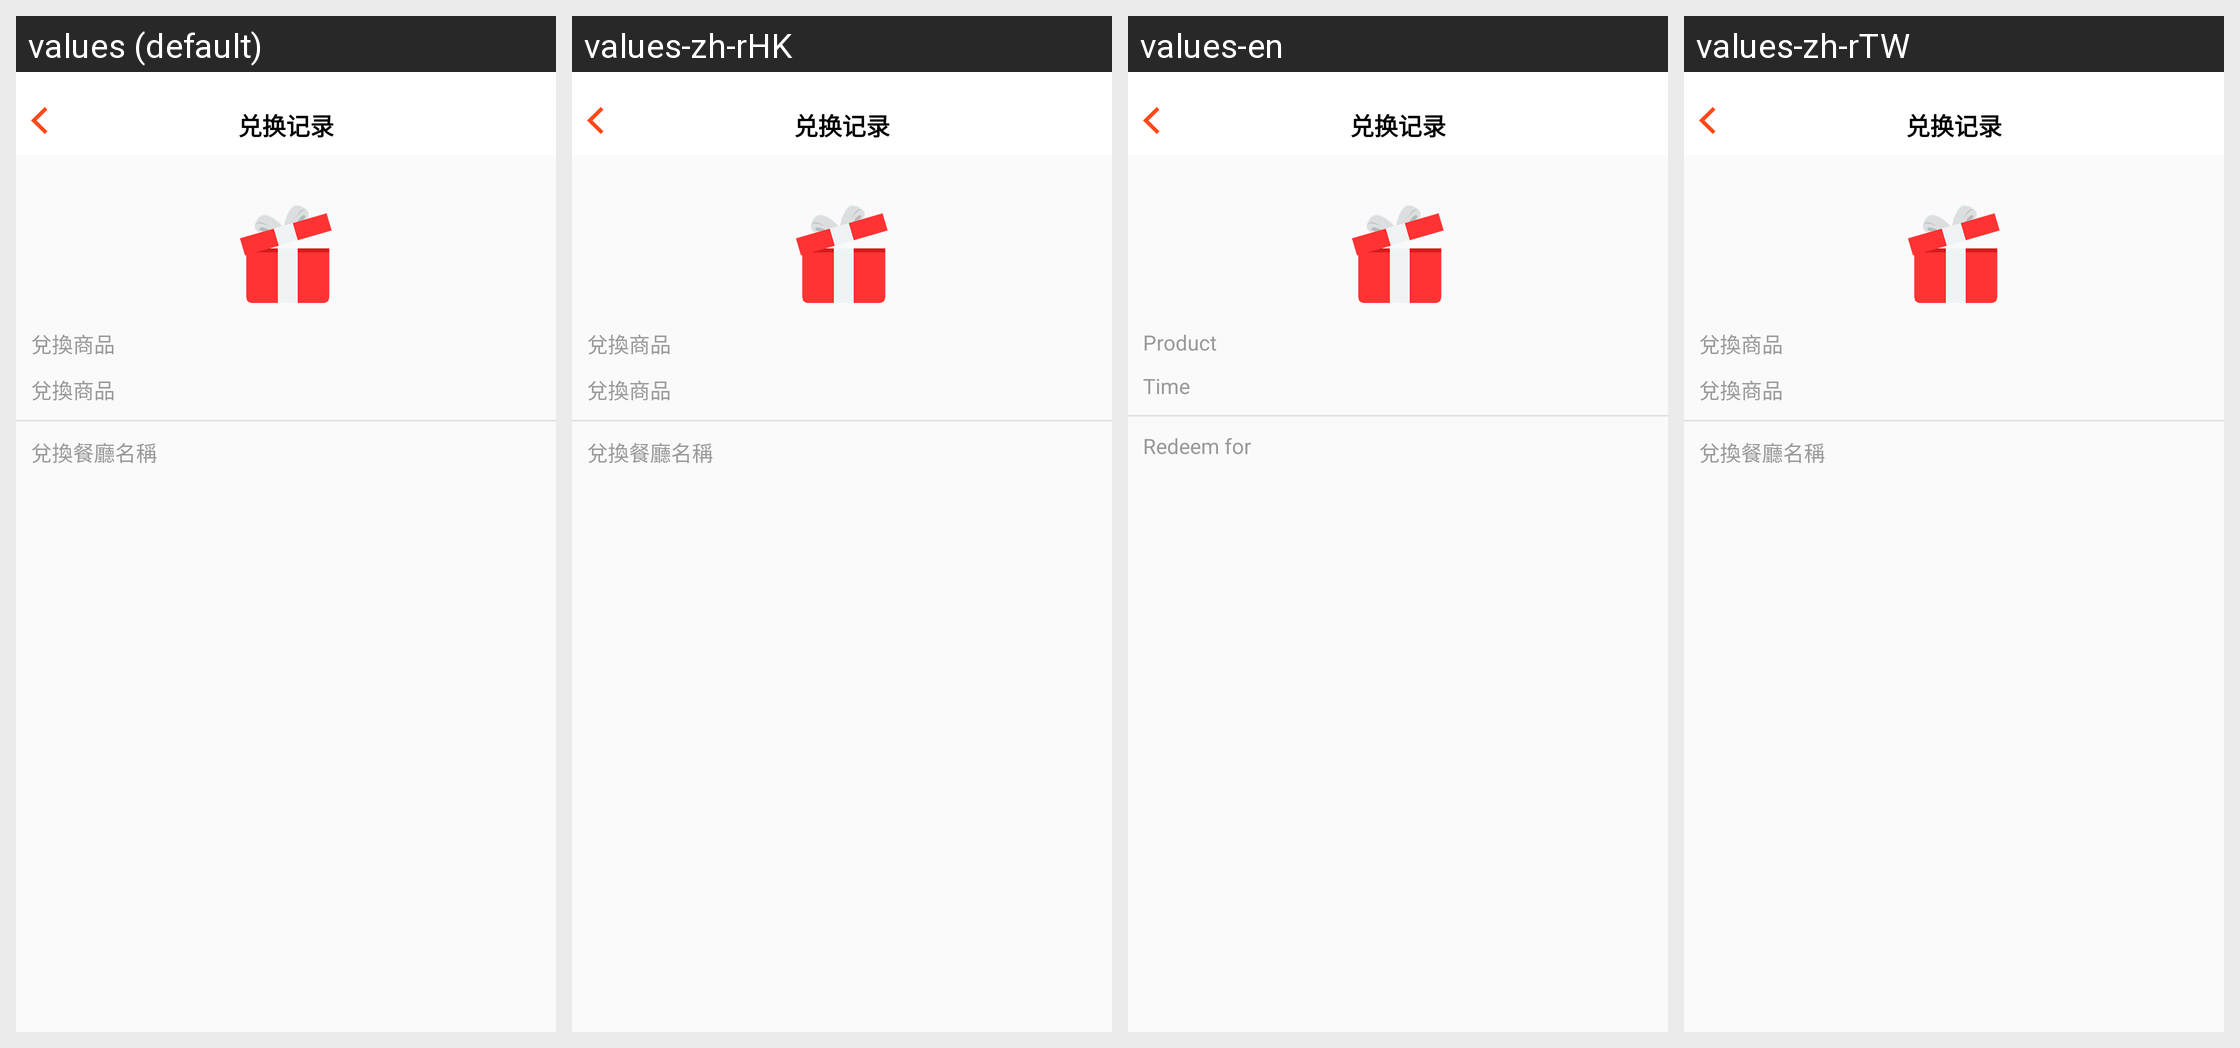

For this localized Android screen grid, give each drawn string resource with its value in every locale shown.
Android screen res/layout/copons_activi.xml rendered under 4 locales, left to right: values (default), values-zh-rHK, values-en, values-zh-rTW. Device: Nexus 5 (rendered at 1080×1920; each locale shown at half size, 540×960, under a caption strip naming it); theme AppTheme.
Strings drawn on this screen, with the default value and each locale's value (text and hints the layout hard-codes, and strings that could not be matched under every locale, appear in the picture but are not listed):

men_dui
  values: 兌換商品
  values-zh-rHK: 兌換商品
  values-en: Product
  values-zh-rTW: 兌換商品

men_time
  values: 兌換商品
  values-zh-rHK: 兌換商品
  values-en: Time
  values-zh-rTW: 兌換商品

copp_name
  values: 兌換餐廳名稱
  values-zh-rHK: 兌換餐廳名稱
  values-en: Redeem for
  values-zh-rTW: 兌換餐廳名稱
